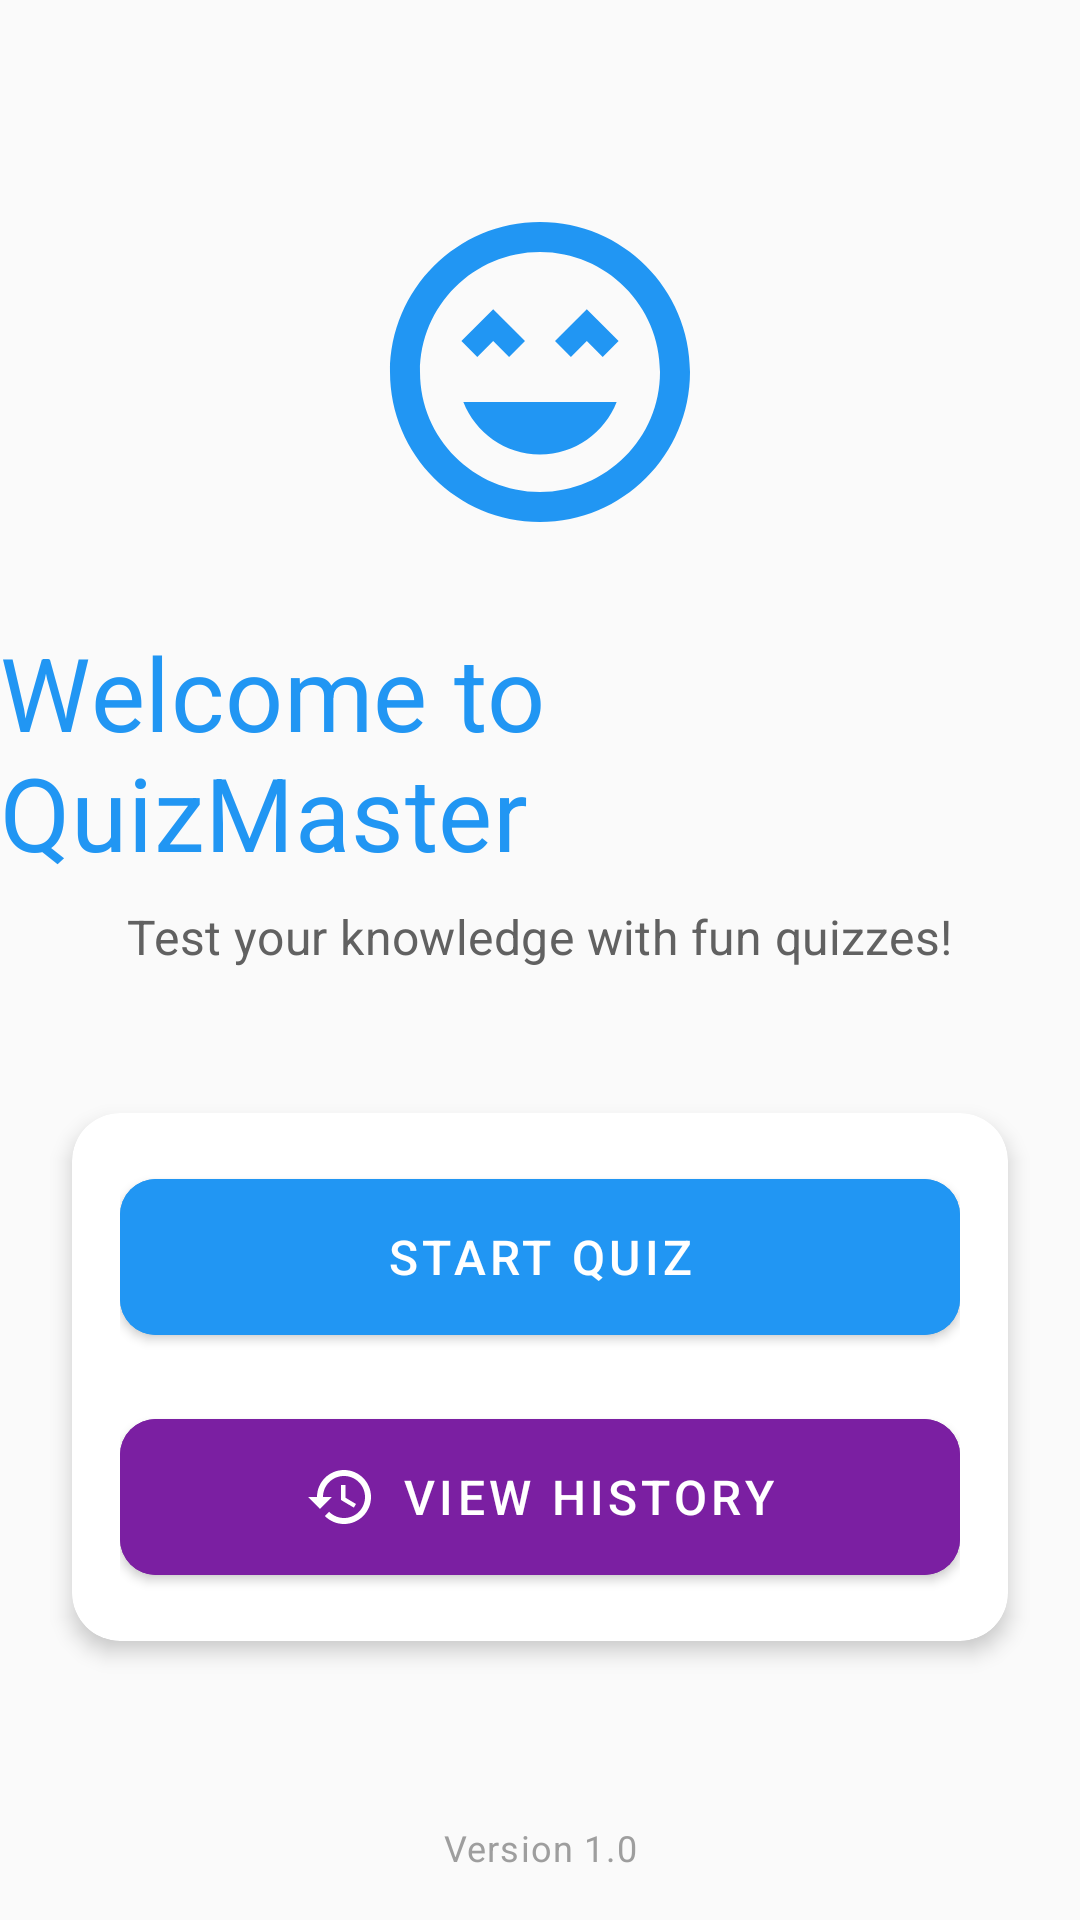

Produce the Android XML layout that renders to this screen, including the resource entries it uses.
<!-- AndroidManifest.xml: application theme Theme.QuizApp -->
<!-- res/layout/activity_main.xml -->
<?xml version="1.0" encoding="utf-8"?>
<androidx.constraintlayout.widget.ConstraintLayout xmlns:android="http://schemas.android.com/apk/res/android"
    xmlns:app="http://schemas.android.com/apk/res-auto"
    xmlns:tools="http://schemas.android.com/tools"
    android:layout_width="match_parent"
    android:layout_height="match_parent"
    android:background="@color/gray_50"
    tools:context=".MainActivity">

    <ImageView
        android:id="@+id/ivLogo"
        android:layout_width="120dp"
        android:layout_height="120dp"
        android:layout_marginTop="64dp"
        android:contentDescription="Quiz App Logo"
        android:src="@drawable/quiz_logo"
        app:layout_constraintEnd_toEndOf="parent"
        app:layout_constraintStart_toStartOf="parent"
        app:layout_constraintTop_toTopOf="parent" />

    <TextView
        android:id="@+id/tvWelcome"
        android:layout_width="wrap_content"
        android:layout_height="wrap_content"
        android:layout_marginTop="24dp"
        android:text="@string/welcome_message"
        android:textAppearance="?attr/textAppearanceHeadline4"
        android:textColor="@color/primary"
        app:layout_constraintEnd_toEndOf="parent"
        app:layout_constraintStart_toStartOf="parent"
        app:layout_constraintTop_toBottomOf="@id/ivLogo" />

    <TextView
        android:id="@+id/tvSubtitle"
        android:layout_width="wrap_content"
        android:layout_height="wrap_content"
        android:layout_marginTop="8dp"
        android:text="Test your knowledge with fun quizzes!"
        android:textAppearance="?attr/textAppearanceSubtitle1"
        android:textColor="@color/gray_700"
        app:layout_constraintEnd_toEndOf="parent"
        app:layout_constraintStart_toStartOf="parent"
        app:layout_constraintTop_toBottomOf="@id/tvWelcome" />

    <com.google.android.material.card.MaterialCardView
        android:id="@+id/cardButtons"
        android:layout_width="0dp"
        android:layout_height="wrap_content"
        android:layout_marginStart="24dp"
        android:layout_marginTop="48dp"
        android:layout_marginEnd="24dp"
        app:cardBackgroundColor="@color/white"
        app:cardCornerRadius="16dp"
        app:cardElevation="4dp"
        app:layout_constraintEnd_toEndOf="parent"
        app:layout_constraintStart_toStartOf="parent"
        app:layout_constraintTop_toBottomOf="@id/tvSubtitle">

        <LinearLayout
            android:layout_width="match_parent"
            android:layout_height="wrap_content"
            android:orientation="vertical"
            android:padding="16dp">

            <com.google.android.material.button.MaterialButton
                android:id="@+id/btnStartQuiz"
                android:layout_width="match_parent"
                android:layout_height="64dp"
                android:layout_marginBottom="16dp"
                android:backgroundTint="@color/primary"
                android:text="@string/start_quiz"
                android:textSize="16sp"
                app:cornerRadius="12dp"
                app:icon="@drawable/ic_play"
                app:iconGravity="textStart"
                app:iconPadding="8dp" />

            <com.google.android.material.button.MaterialButton
                android:id="@+id/btnViewHistory"
                android:layout_width="match_parent"
                android:layout_height="64dp"
                android:backgroundTint="@color/secondary"
                android:text="@string/view_history"
                android:textSize="16sp"
                app:cornerRadius="12dp"
                app:icon="@drawable/ic_history_category"
                app:iconGravity="textStart"
                app:iconPadding="8dp" />

        </LinearLayout>
    </com.google.android.material.card.MaterialCardView>

    <TextView
        android:id="@+id/tvVersion"
        android:layout_width="wrap_content"
        android:layout_height="wrap_content"
        android:layout_marginBottom="16dp"
        android:text="Version 1.0"
        android:textAppearance="?attr/textAppearanceCaption"
        android:textColor="@color/gray_500"
        app:layout_constraintBottom_toBottomOf="parent"
        app:layout_constraintEnd_toEndOf="parent"
        app:layout_constraintStart_toStartOf="parent" />

</androidx.constraintlayout.widget.ConstraintLayout>
<!-- resources referenced by this layout -->
<resources>
  <color name="gray_50">#FAFAFA</color>
  <color name="gray_500">#9E9E9E</color>
  <color name="gray_700">#616161</color>
  <color name="primary">#2196F3</color>
  <color name="secondary">#7B1FA2</color>
  <color name="white">#FFFFFF</color>
  <string name="start_quiz">Start Quiz</string>
  <string name="view_history">View History</string>
  <string name="welcome_message">Welcome to QuizMaster</string>
  <color name="primary_dark">#1976D2</color>
  <color name="secondary_dark">#4A148C</color>
  <style name="TextAppearance.QuizApp.Headline3" parent="TextAppearance.MaterialComponents.Headline3">
          <item name="fontFamily">sans-serif</item>
          <item name="android:fontFamily">sans-serif</item>
          <item name="android:textSize">48sp</item>
          <item name="lineHeight">57.6sp</item>
      </style>
  <style name="TextAppearance.QuizApp.Headline4" parent="TextAppearance.MaterialComponents.Headline4">
          <item name="fontFamily">sans-serif</item>
          <item name="android:fontFamily">sans-serif</item>
          <item name="android:textSize">34sp</item>
          <item name="android:letterSpacing">0.00735</item>
          <item name="lineHeight">40.8sp</item>
      </style>
  <style name="TextAppearance.QuizApp.Headline5" parent="TextAppearance.MaterialComponents.Headline5">
          <item name="fontFamily">sans-serif</item>
          <item name="android:fontFamily">sans-serif</item>
          <item name="android:textSize">24sp</item>
          <item name="lineHeight">28.8sp</item>
      </style>
  <style name="TextAppearance.QuizApp.Headline6" parent="TextAppearance.MaterialComponents.Headline6">
          <item name="fontFamily">sans-serif-medium</item>
          <item name="android:fontFamily">sans-serif-medium</item>
          <item name="android:textSize">20sp</item>
          <item name="android:letterSpacing">0.0125</item>
          <item name="lineHeight">24sp</item>
      </style>
  <style name="TextAppearance.QuizApp.Subtitle1" parent="TextAppearance.MaterialComponents.Subtitle1">
          <item name="fontFamily">sans-serif</item>
          <item name="android:fontFamily">sans-serif</item>
          <item name="android:textSize">16sp</item>
          <item name="android:letterSpacing">0.00938</item>
          <item name="lineHeight">24sp</item>
      </style>
  <style name="TextAppearance.QuizApp.Body1" parent="TextAppearance.MaterialComponents.Body1">
          <item name="fontFamily">sans-serif</item>
          <item name="android:fontFamily">sans-serif</item>
          <item name="android:textSize">16sp</item>
          <item name="android:letterSpacing">0.03125</item>
          <item name="lineHeight">24sp</item>
      </style>
  <style name="TextAppearance.QuizApp.Body2" parent="TextAppearance.MaterialComponents.Body2">
          <item name="fontFamily">sans-serif</item>
          <item name="android:fontFamily">sans-serif</item>
          <item name="android:textSize">14sp</item>
          <item name="android:letterSpacing">0.0178</item>
          <item name="lineHeight">21sp</item>
      </style>
  <style name="ShapeAppearance.QuizApp.SmallComponent" parent="ShapeAppearance.MaterialComponents.SmallComponent">
          <item name="cornerFamily">rounded</item>
          <item name="cornerSize">8dp</item>
      </style>
  <style name="ShapeAppearance.QuizApp.MediumComponent" parent="ShapeAppearance.MaterialComponents.MediumComponent">
          <item name="cornerFamily">rounded</item>
          <item name="cornerSize">12dp</item>
      </style>
  <style name="ShapeAppearance.QuizApp.LargeComponent" parent="ShapeAppearance.MaterialComponents.LargeComponent">
          <item name="cornerFamily">rounded</item>
          <item name="cornerSize">16dp</item>
      </style>
</resources>
